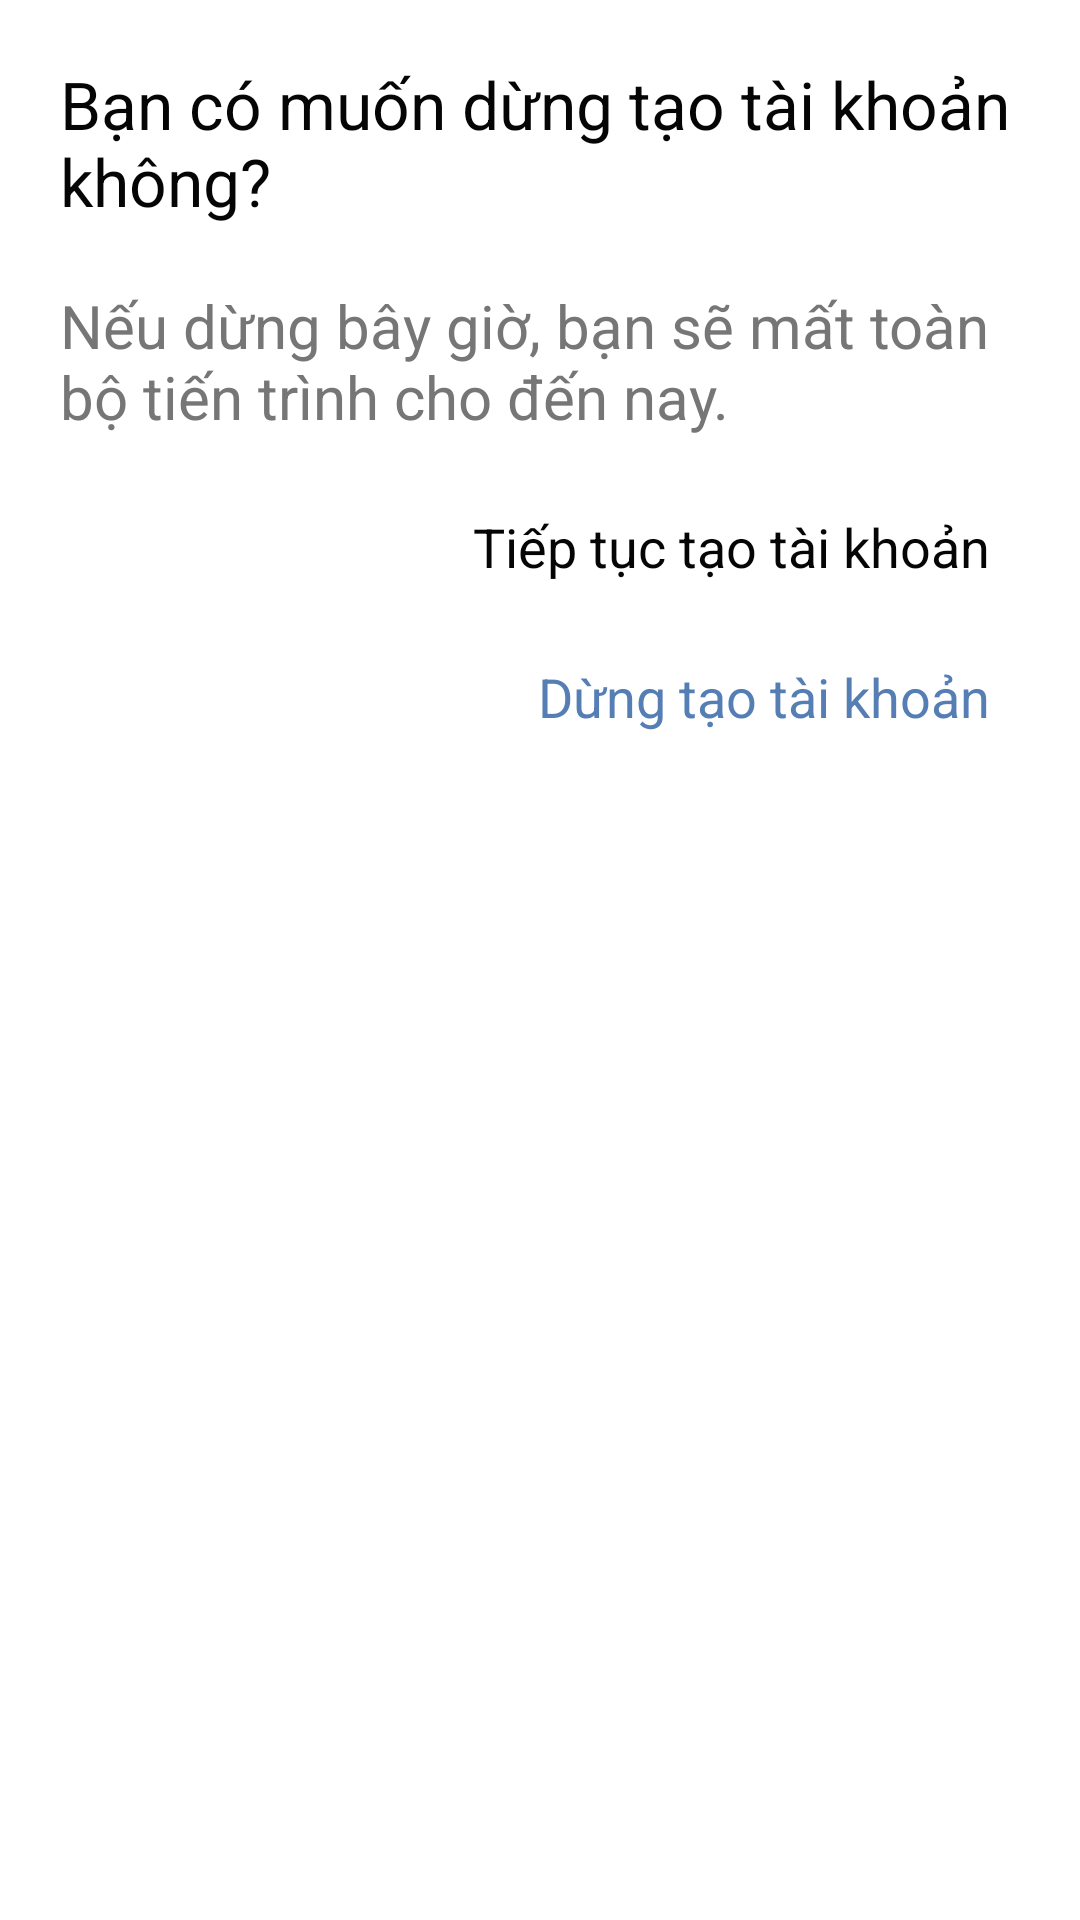

Reconstruct the res/layout file that produces this screen, plus the resources it refers to.
<!-- AndroidManifest.xml: application theme Theme.TheIntership -->
<!-- res/layout/dialog_signup.xml -->
<?xml version="1.0" encoding="utf-8"?>
<LinearLayout xmlns:android="http://schemas.android.com/apk/res/android"
    android:orientation="vertical"
    android:background="@color/white"
    android:layout_width="400dp"
    android:layout_height="wrap_content"
    android:padding="20dp">

    <TextView
        android:layout_width="match_parent"
        android:layout_height="60dp"
        android:gravity="start"
        android:text="Bạn có muốn dừng tạo tài khoản không?"
        android:textColor="#050505"
        android:textSize="22sp"
        android:textStyle="normal" />

    <TextView
        android:layout_marginTop="15dp"
        android:layout_width="match_parent"
        android:layout_height="60dp"
        android:gravity="start"
        android:maxLines="2"
        android:text="Nếu dừng bây giờ, bạn sẽ mất toàn bộ tiến trình cho đến nay."
        android:textColor="#767676"
        android:textSize="20sp"
        android:textStyle="normal" />


    <TextView
        android:id="@+id/btn_dialog_signup_go"
        android:layout_width="wrap_content"
        android:layout_height="30dp"
        android:layout_marginTop="15dp"
        android:layout_gravity="end"
        android:layout_marginEnd="10dp"
        android:background="@drawable/bg_rectangle_white"
        android:gravity="end"
        android:text="Tiếp tục tạo tài khoản"
        android:textColor="#050505"
        android:textSize="18sp"
        android:textStyle="normal" />

    <TextView
        android:id="@+id/btn_dialog_signup_cancel"
        android:background="@drawable/bg_rectangle_white"
        android:layout_marginTop="20dp"
        android:layout_gravity="end"
        android:layout_marginEnd="10dp"
        android:layout_width="wrap_content"
        android:layout_height="30dp"
        android:gravity="end"
        android:text="Dừng tạo tài khoản"
        android:textColor="#557eb4"
        android:textSize="18sp"
        android:textStyle="normal" />

</LinearLayout>
<!-- resources referenced by this layout -->
<resources>
  <color name="white">#FFFFFFFF</color>
  <!-- drawable bg_rectangle_white (drawable-v24) -->
  <?xml version="1.0" encoding="utf-8"?>
  <ripple xmlns:android="http://schemas.android.com/apk/res/android" android:color="#e4e4e4">
      <item>
          <shape android:shape="rectangle">
              <solid android:color="@color/white"/>
          </shape>
      </item>
  
  </ripple>
  <style name="Theme.TheIntership" parent="Theme.MaterialComponents.DayNight.NoActionBar">
          
          <item name="colorPrimary">@color/light_blue</item>
          <item name="colorPrimaryVariant">@color/purple_700</item>
          <item name="colorOnPrimary">@color/white</item>
          
          <item name="colorSecondary">@color/teal_200</item>
          <item name="colorSecondaryVariant">@color/teal_700</item>
          <item name="colorOnSecondary">@color/black</item>
          
          <item name="android:statusBarColor" tools:targetApi="l">?attr/colorPrimaryVariant</item>
          
          <item name="windowNoTitle">true</item>
          <item name="android:windowFullscreen">false</item>
      </style>
  <color name="light_blue">#1878f3</color>
  <color name="purple_700">#FF3700B3</color>
  <color name="teal_200">#FF03DAC5</color>
  <color name="teal_700">#FF018786</color>
  <color name="black">#000000</color>
</resources>
